Run: headless pygame with SDL's dummy video driver; simulated clock (each Clock.tick advances the game by its frame time, no real sleeping); random seed 0; keys injected as events and as key.get_pressed() state; mouse plan: one left click at the window centre at the start of phase 2, then a move to the lower-right quarter at the start of phase 3.
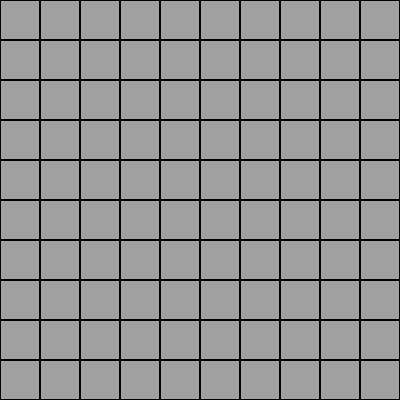
Frame 1 of 4 · flips 1–60 · no input
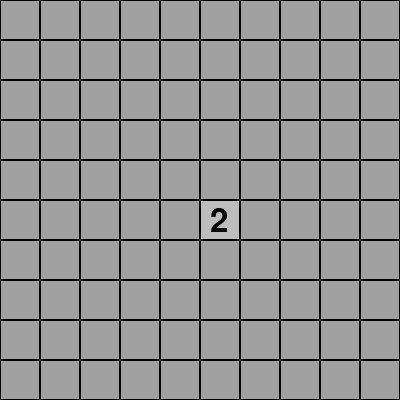
Frame 2 of 4 · flips 61–180 · clicked the window centre · tapped SPACE, RETURN · held RIGHT (→), D
Frame 3 of 4 · flips 181–300 · moved the mouse to the lower-right quarter · held DOWN (↓), S · screen unchanged from frame 2, image omitted
Frame 4 of 4 · flips 301–420 · held LEFT (←), A, UP (↑), W · screen unchanged from frame 3, image omitted

The pygame program that drew these frames:

import pygame
import random
import sys
import time

# Initialize pygame
pygame.init()

# Define constants
SCREEN_WIDTH, SCREEN_HEIGHT = 400, 400
GRID_SIZE = 10  # 10x10 grid
CELL_SIZE = SCREEN_WIDTH // GRID_SIZE
NUM_MINES = 10
TIME_LIMIT = 15  # 15 seconds timer

# Colors
BACKGROUND_COLOR = (189, 189, 189)
LINE_COLOR = (0, 0, 0)
HIDDEN_COLOR = (160, 160, 160)
MINE_COLOR = (255, 0, 0)
TEXT_COLOR = (0, 0, 0)

# Set up display
screen = pygame.display.set_mode((SCREEN_WIDTH, SCREEN_HEIGHT))
pygame.display.set_caption("Minesweeper")

# Font for rendering text
font = pygame.font.Font(None, 48)  # Increased font size for better visibility

# Create grid
grid = [[0 for _ in range(GRID_SIZE)] for _ in range(GRID_SIZE)]
revealed = [[False for _ in range(GRID_SIZE)] for _ in range(GRID_SIZE)]
mines = set()

# Place mines randomly
while len(mines) < NUM_MINES:
    x, y = random.randint(0, GRID_SIZE - 1), random.randint(0, GRID_SIZE - 1)
    if (x, y) not in mines:
        mines.add((x, y))

# Set mine indicators
for mine_x, mine_y in mines:
    for i in range(mine_x - 1, mine_x + 2):
        for j in range(mine_y - 1, mine_y + 2):
            if 0 <= i < GRID_SIZE and 0 <= j < GRID_SIZE and (i, j) not in mines:
                grid[i][j] += 1

# Game variables
game_over = False
score = 0
start_time = time.time()

# Draw the grid lines and cells
def draw_grid():
    for i in range(GRID_SIZE):
        for j in range(GRID_SIZE):
            rect = pygame.Rect(i * CELL_SIZE, j * CELL_SIZE, CELL_SIZE, CELL_SIZE)
            if revealed[i][j]:
                if (i, j) in mines:
                    pygame.draw.rect(screen, MINE_COLOR, rect)  # Draw mines as red
                else:
                    pygame.draw.rect(screen, BACKGROUND_COLOR, rect)
                    if grid[i][j] > 0:
                        text = font.render(str(grid[i][j]), True, TEXT_COLOR)
                        screen.blit(text, (i * CELL_SIZE + 10, j * CELL_SIZE + 5))
            else:
                pygame.draw.rect(screen, HIDDEN_COLOR, rect)
            pygame.draw.rect(screen, LINE_COLOR, rect, 1)

# Reveal cells recursively (flood fill) for empty spaces
def reveal_cell(x, y):
    global score
    if revealed[x][y] or (x, y) in mines:
        return
    revealed[x][y] = True
    score += 1  # Increment score for each cell revealed
    if grid[x][y] == 0:
        for i in range(x - 1, x + 2):
            for j in range(y - 1, y + 2):
                if 0 <= i < GRID_SIZE and 0 <= j < GRID_SIZE:
                    reveal_cell(i, j)

# Check for game over
def check_game_over():
    for mine in mines:
        if revealed[mine[0]][mine[1]]:
            return True
    return False

# Check if the player has won (all non-mine cells are revealed)
def check_win():
    for i in range(GRID_SIZE):
        for j in range(GRID_SIZE):
            if (i, j) not in mines and not revealed[i][j]:
                return False
    return True

# Game loop
def game_loop():
    global game_over
    while True:
        screen.fill(BACKGROUND_COLOR)
        
        # Draw timer
        elapsed_time = time.time() - start_time
        time_left = max(0, TIME_LIMIT - int(elapsed_time))
        timer_text = font.render(f"Time left: {time_left}s", True, TEXT_COLOR)
        screen.blit(timer_text, (SCREEN_WIDTH // 2 - timer_text.get_width() // 2, 10))  # Centered at the top

        if time_left == 0:
            game_over_screen("Time's Up!")
            return
        
        for event in pygame.event.get():
            if event.type == pygame.QUIT:
                pygame.quit()
                sys.exit()
            
            if event.type == pygame.MOUSEBUTTONDOWN and not game_over:
                mouse_x, mouse_y = event.pos
                grid_x, grid_y = mouse_x // CELL_SIZE, mouse_y // CELL_SIZE
                
                if event.button == 1:  # Left click
                    if (grid_x, grid_y) in mines:  # If clicked on a mine
                        reveal_all_mines()  # Show all mines
                        game_over_screen("Game Over")
                        return
                    else:
                        reveal_cell(grid_x, grid_y)
                
                # Check if player has won
                if check_win():
                    reveal_all_mines()  # Optional, to reveal everything
                    game_over_screen(f"You Won! Score: {score}")
                    return

        # Draw the game grid
        draw_grid()

        # Update the display
        pygame.display.update()

# Reveal all mines in case of game over or win
def reveal_all_mines():
    global revealed
    for mine in mines:
        revealed[mine[0]][mine[1]] = True

# Display game over or win message
def game_over_screen(message):
    screen.fill(BACKGROUND_COLOR)
    text = font.render(message, True, TEXT_COLOR)
    screen.blit(text, (SCREEN_WIDTH // 2 - text.get_width() // 2, SCREEN_HEIGHT // 2 - text.get_height() // 2))
    
    # Display score if applicable
    if "Score" in message:
        score_text = font.render(f"Score: {score}", True, TEXT_COLOR)
        screen.blit(score_text, (SCREEN_WIDTH // 2 - score_text.get_width() // 2, SCREEN_HEIGHT // 2 + 40))
        
    pygame.display.update()
    
    pygame.time.wait(3000)
    pygame.quit()
    sys.exit()

# Start the game
game_loop()
